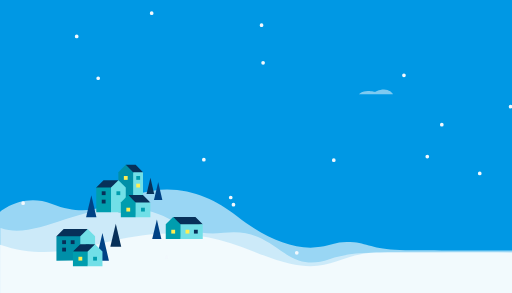
t = 0.00 s
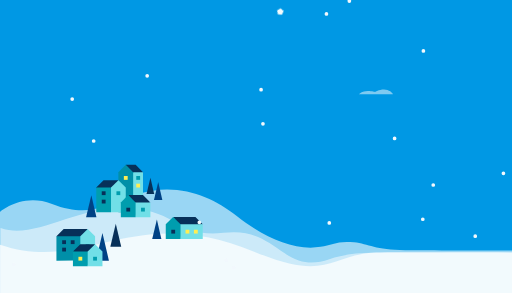
t = 0.70 s
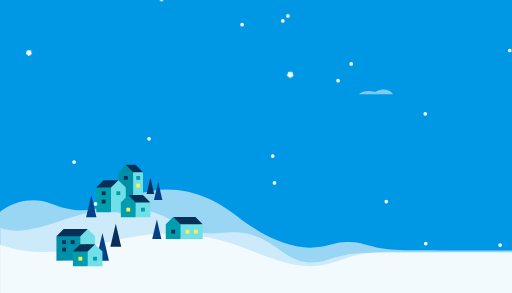
t = 1.40 s
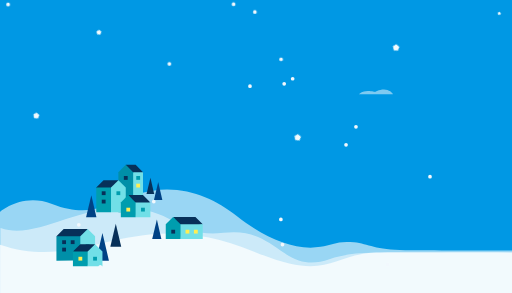
t = 2.10 s
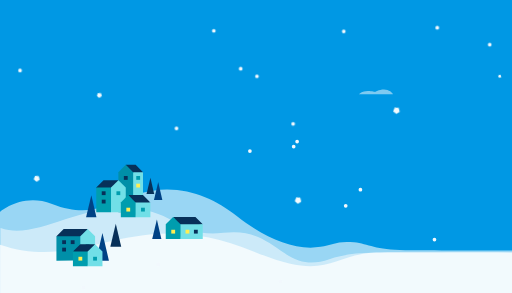
t = 2.80 s
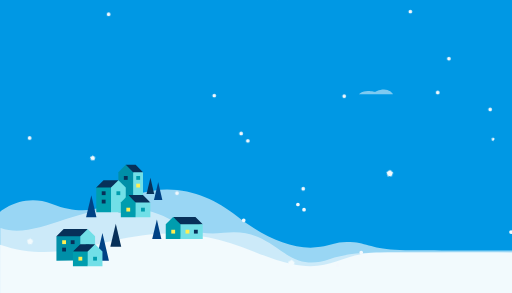
t = 3.50 s

The animated SVG that drew these frames (rendered in a browser with its animation timeline set to each time). Animation: 21 CSS @keyframes rules; one cycle of 4.20 s, repeats indefinitely.

<svg id="eZLVNPzijIq1" xmlns="http://www.w3.org/2000/svg" xmlns:xlink="http://www.w3.org/1999/xlink" viewBox="0 0 700 400" shape-rendering="geometricPrecision" text-rendering="geometricPrecision" width="700" height="400" style="background-color:#0098e4">
<style><![CDATA[
#eZLVNPzijIq17 {animation: eZLVNPzijIq17_f_p 4200ms linear infinite normal forwards}@keyframes eZLVNPzijIq17_f_p { 0% {fill: #073059} 61.904762% {fill: #073059;animation-timing-function: step-end} 66.666667% {fill: #ffee52} 100% {fill: #ffee52}} #eZLVNPzijIq32 {animation: eZLVNPzijIq32_f_p 4200ms linear infinite normal forwards}@keyframes eZLVNPzijIq32_f_p { 0% {fill: #ffee52;animation-timing-function: step-end} 4.761905% {fill: #073059} 57.142857% {fill: #073059;animation-timing-function: step-end} 61.904762% {fill: #ffee52} 100% {fill: #ffee52}} #eZLVNPzijIq33 {animation: eZLVNPzijIq33_f_p 4200ms linear infinite normal forwards}@keyframes eZLVNPzijIq33_f_p { 0% {fill: #073059;animation-timing-function: step-end} 4.761905% {fill: #ffee52} 57.142857% {fill: #ffee52;animation-timing-function: step-end} 61.904762% {fill: #073059} 100% {fill: #073059}} #eZLVNPzijIq42 {animation: eZLVNPzijIq42_f_p 4200ms linear infinite normal forwards}@keyframes eZLVNPzijIq42_f_p { 0% {fill: #ffee52} 28.571429% {fill: #ffee52;animation-timing-function: step-end} 33.333333% {fill: #073059} 100% {fill: #073059}} #eZLVNPzijIq54 {animation: eZLVNPzijIq54_f_p 4200ms linear infinite normal forwards}@keyframes eZLVNPzijIq54_f_p { 0% {fill: #ffee52;animation-timing-function: step-end} 4.761905% {fill: #073059} 28.571429% {fill: #073059;animation-timing-function: step-end} 33.333333% {fill: #ffee52} 57.142857% {fill: #ffee52;animation-timing-function: step-end} 61.904762% {fill: #ffee52} 100% {fill: #ffee52}} #eZLVNPzijIq60_to {animation: eZLVNPzijIq60_to__to 4200ms linear infinite normal forwards}@keyframes eZLVNPzijIq60_to__to { 0% {offset-distance: 0%} 100% {offset-distance: 100%}} #eZLVNPzijIq63 {animation: eZLVNPzijIq63_s_do 4200ms linear infinite normal forwards}@keyframes eZLVNPzijIq63_s_do { 0% {stroke-dashoffset: 1832.377935;animation-timing-function: cubic-bezier(0.42,0,0.58,1)} 47.619048% {stroke-dashoffset: 1812.38;animation-timing-function: cubic-bezier(0.42,0,0.58,1)} 100% {stroke-dashoffset: 1832.377935}} #eZLVNPzijIq64_to {animation: eZLVNPzijIq64_to__to 4200ms linear infinite normal forwards}@keyframes eZLVNPzijIq64_to__to { 0% {transform: translate(342.323542px,-153.093551px);animation-timing-function: cubic-bezier(0.42,0,0.58,1)} 47.619048% {transform: translate(362.323542px,-153.093551px);animation-timing-function: cubic-bezier(0.42,0,0.58,1)} 100% {transform: translate(342.323542px,-153.093551px)}} #eZLVNPzijIq65_tr {animation: eZLVNPzijIq65_tr__tr 4200ms linear infinite normal forwards}@keyframes eZLVNPzijIq65_tr__tr { 0% {transform: translate(659.775129px,37.583998px) rotate(112deg)} 100% {transform: translate(659.775129px,37.583998px) rotate(328deg)}} #eZLVNPzijIq66_tr {animation: eZLVNPzijIq66_tr__tr 4200ms linear infinite normal forwards}@keyframes eZLVNPzijIq66_tr__tr { 0% {transform: translate(518.701622px,84.36999px) rotate(112deg)} 100% {transform: translate(518.701622px,84.36999px) rotate(328deg)}} #eZLVNPzijIq67_tr {animation: eZLVNPzijIq67_tr__tr 4200ms linear infinite normal forwards}@keyframes eZLVNPzijIq67_tr__tr { 0% {transform: translate(384.134344px,207.177197px) rotate(112deg)} 100% {transform: translate(384.134344px,207.177197px) rotate(328deg)}} #eZLVNPzijIq68_tr {animation: eZLVNPzijIq68_tr__tr 4200ms linear infinite normal forwards}@keyframes eZLVNPzijIq68_tr__tr { 0% {transform: translate(26.850653px,177.425107px) rotate(112deg)} 100% {transform: translate(26.850653px,177.425107px) rotate(328deg)}} #eZLVNPzijIq69_tr {animation: eZLVNPzijIq69_tr__tr 4200ms linear infinite normal forwards}@keyframes eZLVNPzijIq69_tr__tr { 0% {transform: translate(112.468279px,63.451654px) rotate(112deg)} 100% {transform: translate(112.468279px,63.451654px) rotate(328deg)}} #eZLVNPzijIq70_to {animation: eZLVNPzijIq70_to__to 4200ms linear infinite normal forwards}@keyframes eZLVNPzijIq70_to__to { 0% {offset-distance: 0%} 100% {offset-distance: 100%}} #eZLVNPzijIq73 {animation: eZLVNPzijIq73_s_do 4200ms linear infinite normal forwards}@keyframes eZLVNPzijIq73_s_do { 0% {stroke-dashoffset: 1832.377935;animation-timing-function: cubic-bezier(0.42,0,0.58,1)} 47.619048% {stroke-dashoffset: 1812.38;animation-timing-function: cubic-bezier(0.42,0,0.58,1)} 100% {stroke-dashoffset: 1832.377935}} #eZLVNPzijIq74_to {animation: eZLVNPzijIq74_to__to 4200ms linear infinite normal forwards}@keyframes eZLVNPzijIq74_to__to { 0% {transform: translate(342.323542px,-153.093551px);animation-timing-function: cubic-bezier(0.42,0,0.58,1)} 47.619048% {transform: translate(362.323542px,-153.093551px);animation-timing-function: cubic-bezier(0.42,0,0.58,1)} 100% {transform: translate(342.323542px,-153.093551px)}} #eZLVNPzijIq75_tr {animation: eZLVNPzijIq75_tr__tr 4200ms linear infinite normal forwards}@keyframes eZLVNPzijIq75_tr__tr { 0% {transform: translate(659.775129px,37.583998px) rotate(112deg)} 100% {transform: translate(659.775129px,37.583998px) rotate(328deg)}} #eZLVNPzijIq76_tr {animation: eZLVNPzijIq76_tr__tr 4200ms linear infinite normal forwards}@keyframes eZLVNPzijIq76_tr__tr { 0% {transform: translate(518.701622px,84.36999px) rotate(112deg)} 100% {transform: translate(518.701622px,84.36999px) rotate(328deg)}} #eZLVNPzijIq77_tr {animation: eZLVNPzijIq77_tr__tr 4200ms linear infinite normal forwards}@keyframes eZLVNPzijIq77_tr__tr { 0% {transform: translate(384.134344px,207.177197px) rotate(112deg)} 100% {transform: translate(384.134344px,207.177197px) rotate(328deg)}} #eZLVNPzijIq78_tr {animation: eZLVNPzijIq78_tr__tr 4200ms linear infinite normal forwards}@keyframes eZLVNPzijIq78_tr__tr { 0% {transform: translate(26.850653px,177.425107px) rotate(112deg)} 100% {transform: translate(26.850653px,177.425107px) rotate(328deg)}} #eZLVNPzijIq79_tr {animation: eZLVNPzijIq79_tr__tr 4200ms linear infinite normal forwards}@keyframes eZLVNPzijIq79_tr__tr { 0% {transform: translate(112.468279px,63.451654px) rotate(112deg)} 100% {transform: translate(112.468279px,63.451654px) rotate(328deg)}}
]]></style>
<g><g transform="matrix(.8 0 0 0.8-145.068922 39.683691)"><path d="M181.021956,312.863708c0,0,37.959626-33.585581,88.915127-13.642251c87.702367,34.325582,116.76523-24.585853,196.53467-24.585853c47.195689,0,86.961356,19.933048,118.581214,44.874701c45.579369,35.952872,97.950391,60.646597,143.951719,52.937725c19.178397-3.213903,28.710181-10.737321,56.928805-7.749468c25.334812,2.682508,36.193448,13.440977,87.55591,13.440976c14.241606,0,307.532556,1.187649,307.532556,1.187649q0,0,0,134.187081h-1000q-.000001-145.025559-.000002-200.65056Z" transform="translate(.314196-.618859)" fill="rgba(255,255,255,0.6)"/><path d="M181.336151,340.180914q0,0,0,173.281241h1000.000002v-130.778401c.000001-1.187649-291.897108,0-362.628083,0-30.863888,0-55.840692,4.071163-75.338337,10.955729-26.72697,9.437221-50.852172,7.683607-76.2652-10.061697-32.392744-22.619071-56.779387-41.128289-104.300016-35.144571-78.707802,9.910754-79.994878-42.433216-173.743503-42.433216-82.718321,0-151.213938,54.809205-207.724863,34.180915Z" transform="translate(.889184-.566746)" fill="rgba(255,255,255,0.5)"/><path d="M181.336153,368.494849q.000003,55.125,0,144.40056h1000q0-130.778401,0-130.778401c0,0-259.23116-.450977-349.849379.000002-86.74072.431681-84.014483,52.921447-214.221978-.987868-209.170823-86.602203-286.055862,38.990709-435.928643-12.634293Z" transform="translate(-.596114-.596113)" fill="rgba(255,255,255,0.75)"/><path d="M535.583263,330.000001c0,0,6.886379-7.600001,21.701552-7.600001c10.268497,0,17.515185,2.5,17.515185,2.5s9.084387-6.1,21.684387-6.1C608.75,318.8,618.2,327.202329,618.2,330.1c.099467-.213763-82.616737-.099999-82.616737-.099999Z" transform="matrix(.70 0 0 .70 420 -120)" fill="rgba(251,253,255,0.5)"/><g transform="matrix(.343979 0 0 0.343979 233.99503-7.650424)"><g transform="translate(-232.044184 306.52634)"><polyline points="477.52,817.97 514.65,708.02 395.46,708.02 359.35,744.31 477.52,817.97" fill="#073059"/><polygon points="359.35,865.355667 359.35,865.355667 442.37,865.209999 477.99,865.355667 490.86,744.31 359.35,744.31 359.35,865.355667" fill="#008fa8"/><polygon points="477.99,864.327329 551.31,864.327329 551.31,744.31 514.65,708.02 477.99,744.31 477.99,864.327329" fill="#71dfe7"/><rect width="19.03" height="18.98" rx="0" ry="0" transform="matrix(-1 0 0-1 523.88 802.46)" fill="#009dae"/><rect id="eZLVNPzijIq17" width="19.03" height="18.98" rx="0" ry="0" transform="matrix(-1 0 0-1 406.91 783.08)" fill="#073059"/><rect width="19.03" height="18.98" rx="0" ry="0" transform="matrix(-1 0 0-1 406.91 819.900001)" fill="#073059"/><rect width="19.03" height="18.98" rx="0" ry="0" transform="matrix(-1 0 0-1 449.45 783.08)" fill="#073059"/></g><path d="M375.142559,310.389927l10.784526-45.853689l10.784524,45.853689h-21.56905Z" transform="matrix(2.985037 0 0 2.985037-796.080808 245.356592)" fill="#004285" stroke-width="1.6"/><path d="M375.142559,310.389927l10.743776-45.82021l10.825274,45.82021h-21.56905Z" transform="matrix(2.502092 0 0 2.502092-543.440942 326.436566)" fill="#073059" stroke-width="1.6"/><g transform="translate(-232.044184 306.52634)"><polyline points="514.1,840.28 551.31,783.61 477.99,783.61 441.34,819.9 514.18,840.13" fill="#073059"/><polygon points="441.34,893.04 514.66,893.04 527.53,819.9 441.34,819.9 441.34,893.04" fill="#009dae"/><polygon points="514.66,893.04 587.97,893.04 587.97,819.9 551.31,783.61 514.66,819.9 514.66,893.04" fill="#71dfe7"/><rect width="19.03" height="18.98" rx="0" ry="0" transform="matrix(-1 0 0-1 560.68 865.21)" fill="#009dae"/><rect width="19.03" height="18.98" rx="0" ry="0" transform="matrix(-1 0 0-1 487.66 865.21)" fill="#ffee52"/></g><g transform="translate(458.445653 171.226723)"><polyline points="285.9,840.28 248.69,783.61 359.36,783.61 395.74,819.9 285.82,840.13" fill="#073059"/><polygon points="395.74,893.04 285.34,893.04 272.47,819.9 395.74,819.9 395.74,893.04" fill="#71dfe7"/><polygon points="285.34,893.04 212.03,893.04 212.03,819.9 248.69,783.61 285.34,819.9 285.34,893.04" fill="#009dae"/><rect id="eZLVNPzijIq32" width="19.03" height="18.98" rx="0" ry="0" transform="translate(239.45 847.26)" fill="#ffee52"/><rect id="eZLVNPzijIq33" width="19.03" height="18.98" rx="0" ry="0" transform="translate(351.97 847.26)" fill="#073059"/><rect width="19.03" height="18.98" rx="0" ry="0" transform="translate(310.3 847.26)" fill="#ffee52"/></g><path d="M375.142559,310.389927l11-45.888708l10.56905,45.888708h-21.56905Z" transform="matrix(2.111628 0 0 2.111628-189.039731 408.838662)" fill="#004285" stroke-width="1.6"/><g transform="translate(76.302892 136.51276)"><polyline points="432.68,688.99 395.46,559.25 444.55,559.25 481.07,595.78 432.6,688.84" fill="#073059"/><polygon points="481.070001,766.290015 432.26,794.775134 419.39,595.78 481.07,595.78 481.070001,766.290015" fill="#71dfe7"/><polygon points="432.12,794.775133 358.81,794.775134 358.81,595.78 395.46,559.53 432.12,595.78 432.12,794.775133" fill="#008fa8"/><rect width="19.03" height="18.98" rx="0" ry="0" transform="translate(447.62 653.05)" fill="#ffee52"/><rect width="19.03" height="18.98" rx="0" ry="0" transform="translate(447.62 614.93)" fill="#009dae"/><rect id="eZLVNPzijIq42" width="19.03" height="18.98" rx="0" ry="0" transform="translate(385.95 614.93)" fill="#ffee52"/></g><g transform="translate(76.302892 138.955369)"><polyline points="321.59,763.39 358.81,633.65 285.21,633.65 248.7,669.9 321.67,763.25" fill="#073059"/><polygon points="248.7,792.332523 322.01,792.332525 334.88,669.9 248.7,669.9 248.7,792.332523" fill="#009dae"/><polygon points="322.15,792.332524 395.46,792.332523 395.46,669.9 358.81,633.65 322.15,669.9 322.15,792.332524" fill="#71dfe7"/><rect width="19.03" height="18.98" rx="0" ry="0" transform="matrix(-1 0 0-1 368.169998 707.369999)" fill="#009dae"/><rect width="19.03" height="18.98" rx="0" ry="0" transform="matrix(-1 0 0-1 295.16 748.98)" fill="#073059"/><rect width="19.03" height="18.98" rx="0" ry="0" transform="matrix(-1 0 0-1 295.16 707.37)" fill="#073059"/></g><g transform="matrix(-1 0 0 1 1035.26079 62.715382)"><polyline points="514.1,840.28 551.31,783.61 477.99,783.61 441.34,819.9 514.18,840.13" fill="#073059"/><polygon points="441.34,893.04 514.66,893.04 527.53,819.9 441.34,819.9 441.34,893.04" fill="#71dfe7"/><polygon points="514.66,893.04 587.97,893.04 587.97,819.9 551.31,783.61 514.66,819.9 514.66,893.04" fill="#009dae"/><rect id="eZLVNPzijIq54" width="19.03" height="18.98" rx="0" ry="0" transform="matrix(-1 0 0-1 560.68 865.21)" fill="#ffee52"/><rect width="19.03" height="18.98" rx="0" ry="0" transform="matrix(-1 0 0-1 487.66 865.21)" fill="#009dae"/></g><path d="M375.142559,310.389927l11-45.888708l10.56905,45.888708h-21.56905Z" transform="matrix(2.380804 0 0 2.380804-618.587923 216.777802)" fill="#004285" stroke-width="1.6"/><path d="M375.142559,310.389927l11-45.888708l10.56905,45.888708h-21.56905Z" transform="matrix(1.759142 0 0 1.759142-84.979751 294.458694)" fill="#073059" stroke-width="1.6"/><path d="M375.142559,310.389927l11-45.888708l10.56905,45.888708h-21.56905Z" transform="matrix(1.923842 0 0 1.923842-109.82369 272.930453)" fill="#004285" stroke-width="1.6"/></g></g><g><g id="eZLVNPzijIq60_to" style="offset-path:path('M391.700001,256.749989C367.358342,423.995801,424.892882,619.088376,391.700001,771.749989');offset-rotate:0deg"><g transform="translate(-391.700001,-256.749989)"><g transform="matrix(1.270113 0 0 1.270113 347.280985 198.964615)"><path d="M-128.40133,-5.759899c-94.878152,35.790738-176.788807,105.254799-90.630142,141.72443s.198104-253.27013,452.879125-141.724427-313.009456-45.632166-357.332931,70.392234s521.434409-56.373534,264.700846,38.234877s165.587253,231.140409-116.91701,261.92319-292.634509-179.904515-175.43518-195.488675s208.406844-34.102917,140.200967,109.887169c-40.831236,86.199218,101.778279,97.418382,190.97645,33.345074c59.801467-42.95691-84.87842-235.689032,81.089209-138.685188c79.573518,234.931191-283.481701,1.661754-470.72286,120.767697" transform="translate(-7.595728-243.578441)" fill="none" stroke="#f2f8fd" stroke-width="4" stroke-linecap="round" stroke-linejoin="round" stroke-dashoffset="1832.377935" stroke-dasharray="0,300"/><path id="eZLVNPzijIq63" d="M-128.40133,-5.759899c-94.878152,35.790738-176.788807,105.254799-90.630142,141.72443s.198104-253.27013,452.879125-141.724427-313.009456-45.632166-357.332931,70.392234s433.342983,25.341178,176.60942,119.949589s253.678679,149.425697-28.825584,180.208478-292.634509-179.904515-175.43518-195.488675s208.406844-34.102917,140.200967,109.887169c-40.831236,86.199218,101.778279,97.418382,190.97645,33.345074c59.801467-42.95691-228.46762-165.844173-62.499991-68.840329c79.573518,234.931191-139.892501-68.183105-327.13366,50.922838" transform="matrix(-1 0 0-1 92.946674 83.780724)" fill="none" stroke="#f2f8fd" stroke-width="4" stroke-linecap="round" stroke-linejoin="round" stroke-dashoffset="1832.377935" stroke-dasharray="0,300"/></g><g id="eZLVNPzijIq64_to" transform="translate(342.323542,-153.093551)"><g transform="translate(-342.323542,-124.093742)"><g id="eZLVNPzijIq65_tr" transform="translate(659.775129,37.583998) rotate(112)"><polygon points="0,-5.914775 5.625286,-1.827766 3.476618,4.785154 -3.476618,4.785154 -5.625286,-1.827766 0,-5.914775" transform="scale(0.389351,0.389351) translate(0,0)" fill="#f2fafd" stroke-width="0"/></g><g id="eZLVNPzijIq66_tr" transform="translate(518.701622,84.36999) rotate(112)"><polygon points="0,-5.914775 5.625286,-1.827766 3.476618,4.785154 -3.476618,4.785154 -5.625286,-1.827766 0,-5.914775" transform="scale(0.804392,0.804392) translate(0,0)" fill="#f2fafd" stroke-width="0"/></g><g id="eZLVNPzijIq67_tr" transform="translate(384.134344,207.177197) rotate(112)"><polygon points="0,-5.914775 5.625286,-1.827766 3.476618,4.785154 -3.476618,4.785154 -5.625286,-1.827766 0,-5.914775" transform="scale(0.804392,0.804392) translate(0,0)" fill="#f2fafd" stroke-width="0"/></g><g id="eZLVNPzijIq68_tr" transform="translate(26.850653,177.425107) rotate(112)"><polygon points="0,-5.914775 5.625286,-1.827766 3.476618,4.785154 -3.476618,4.785154 -5.625286,-1.827766 0,-5.914775" transform="scale(0.733431,0.733431) translate(0,0)" fill="#f2fafd" stroke-width="0"/></g><g id="eZLVNPzijIq69_tr" transform="translate(112.468279,63.451654) rotate(112)"><polygon points="0,-5.914775 5.625286,-1.827766 3.476618,4.785154 -3.476618,4.785154 -5.625286,-1.827766 0,-5.914775" transform="scale(0.600905,0.600905) translate(0,0)" fill="#f2fafd" stroke-width="0"/></g></g></g></g></g><g id="eZLVNPzijIq70_to" style="offset-path:path('M393.293112,-272.162923C350.431572,-85.047739,441.953015,64.433348,391.700001,256.749989');offset-rotate:0deg"><g transform="translate(-391.700001,-256.749989)"><g transform="matrix(1.270113 0 0 1.270113 347.280985 198.964615)"><path d="M-128.40133,-5.759899c-94.878152,35.790738-176.788807,105.254799-90.630142,141.72443s.198104-253.27013,452.879125-141.724427-313.009456-45.632166-357.332931,70.392234s521.434409-56.373534,264.700846,38.234877s165.587253,231.140409-116.91701,261.92319-292.634509-179.904515-175.43518-195.488675s208.406844-34.102917,140.200967,109.887169c-40.831236,86.199218,101.778279,97.418382,190.97645,33.345074c59.801467-42.95691-84.87842-235.689032,81.089209-138.685188c79.573518,234.931191-283.481701,1.661754-470.72286,120.767697" transform="translate(-7.595728-243.578441)" fill="none" stroke="#f2f8fd" stroke-width="4" stroke-linecap="round" stroke-linejoin="round" stroke-dashoffset="1832.377935" stroke-dasharray="0,300"/><path id="eZLVNPzijIq73" d="M-128.40133,-5.759899c-94.878152,35.790738-176.788807,105.254799-90.630142,141.72443s.198104-253.27013,452.879125-141.724427-313.009456-45.632166-357.332931,70.392234s433.342983,25.341178,176.60942,119.949589s253.678679,149.425697-28.825584,180.208478-292.634509-179.904515-175.43518-195.488675s208.406844-34.102917,140.200967,109.887169c-40.831236,86.199218,101.778279,97.418382,190.97645,33.345074c59.801467-42.95691-228.46762-165.844173-62.499991-68.840329c79.573518,234.931191-139.892501-68.183105-327.13366,50.922838" transform="matrix(-1 0 0-1 92.946674 83.780724)" fill="none" stroke="#f2f8fd" stroke-width="4" stroke-linecap="round" stroke-linejoin="round" stroke-dashoffset="1832.377935" stroke-dasharray="0,300"/></g><g id="eZLVNPzijIq74_to" transform="translate(342.323542,-153.093551)"><g transform="translate(-342.323542,-124.093742)"><g id="eZLVNPzijIq75_tr" transform="translate(659.775129,37.583998) rotate(112)"><polygon points="0,-5.914775 5.625286,-1.827766 3.476618,4.785154 -3.476618,4.785154 -5.625286,-1.827766 0,-5.914775" transform="scale(0.389351,0.389351) translate(0,0)" fill="#f2fafd" stroke-width="0"/></g><g id="eZLVNPzijIq76_tr" transform="translate(518.701622,84.36999) rotate(112)"><polygon points="0,-5.914775 5.625286,-1.827766 3.476618,4.785154 -3.476618,4.785154 -5.625286,-1.827766 0,-5.914775" transform="scale(0.804392,0.804392) translate(0,0)" fill="#f2fafd" stroke-width="0"/></g><g id="eZLVNPzijIq77_tr" transform="translate(384.134344,207.177197) rotate(112)"><polygon points="0,-5.914775 5.625286,-1.827766 3.476618,4.785154 -3.476618,4.785154 -5.625286,-1.827766 0,-5.914775" transform="scale(0.804392,0.804392) translate(0,0)" fill="#f2fafd" stroke-width="0"/></g><g id="eZLVNPzijIq78_tr" transform="translate(26.850653,177.425107) rotate(112)"><polygon points="0,-5.914775 5.625286,-1.827766 3.476618,4.785154 -3.476618,4.785154 -5.625286,-1.827766 0,-5.914775" transform="scale(0.733431,0.733431) translate(0,0)" fill="#f2fafd" stroke-width="0"/></g><g id="eZLVNPzijIq79_tr" transform="translate(112.468279,63.451654) rotate(112)"><polygon points="0,-5.914775 5.625286,-1.827766 3.476618,4.785154 -3.476618,4.785154 -5.625286,-1.827766 0,-5.914775" transform="scale(0.600905,0.600905) translate(0,0)" fill="#f2fafd" stroke-width="0"/></g></g></g></g></g></g></g></svg>
